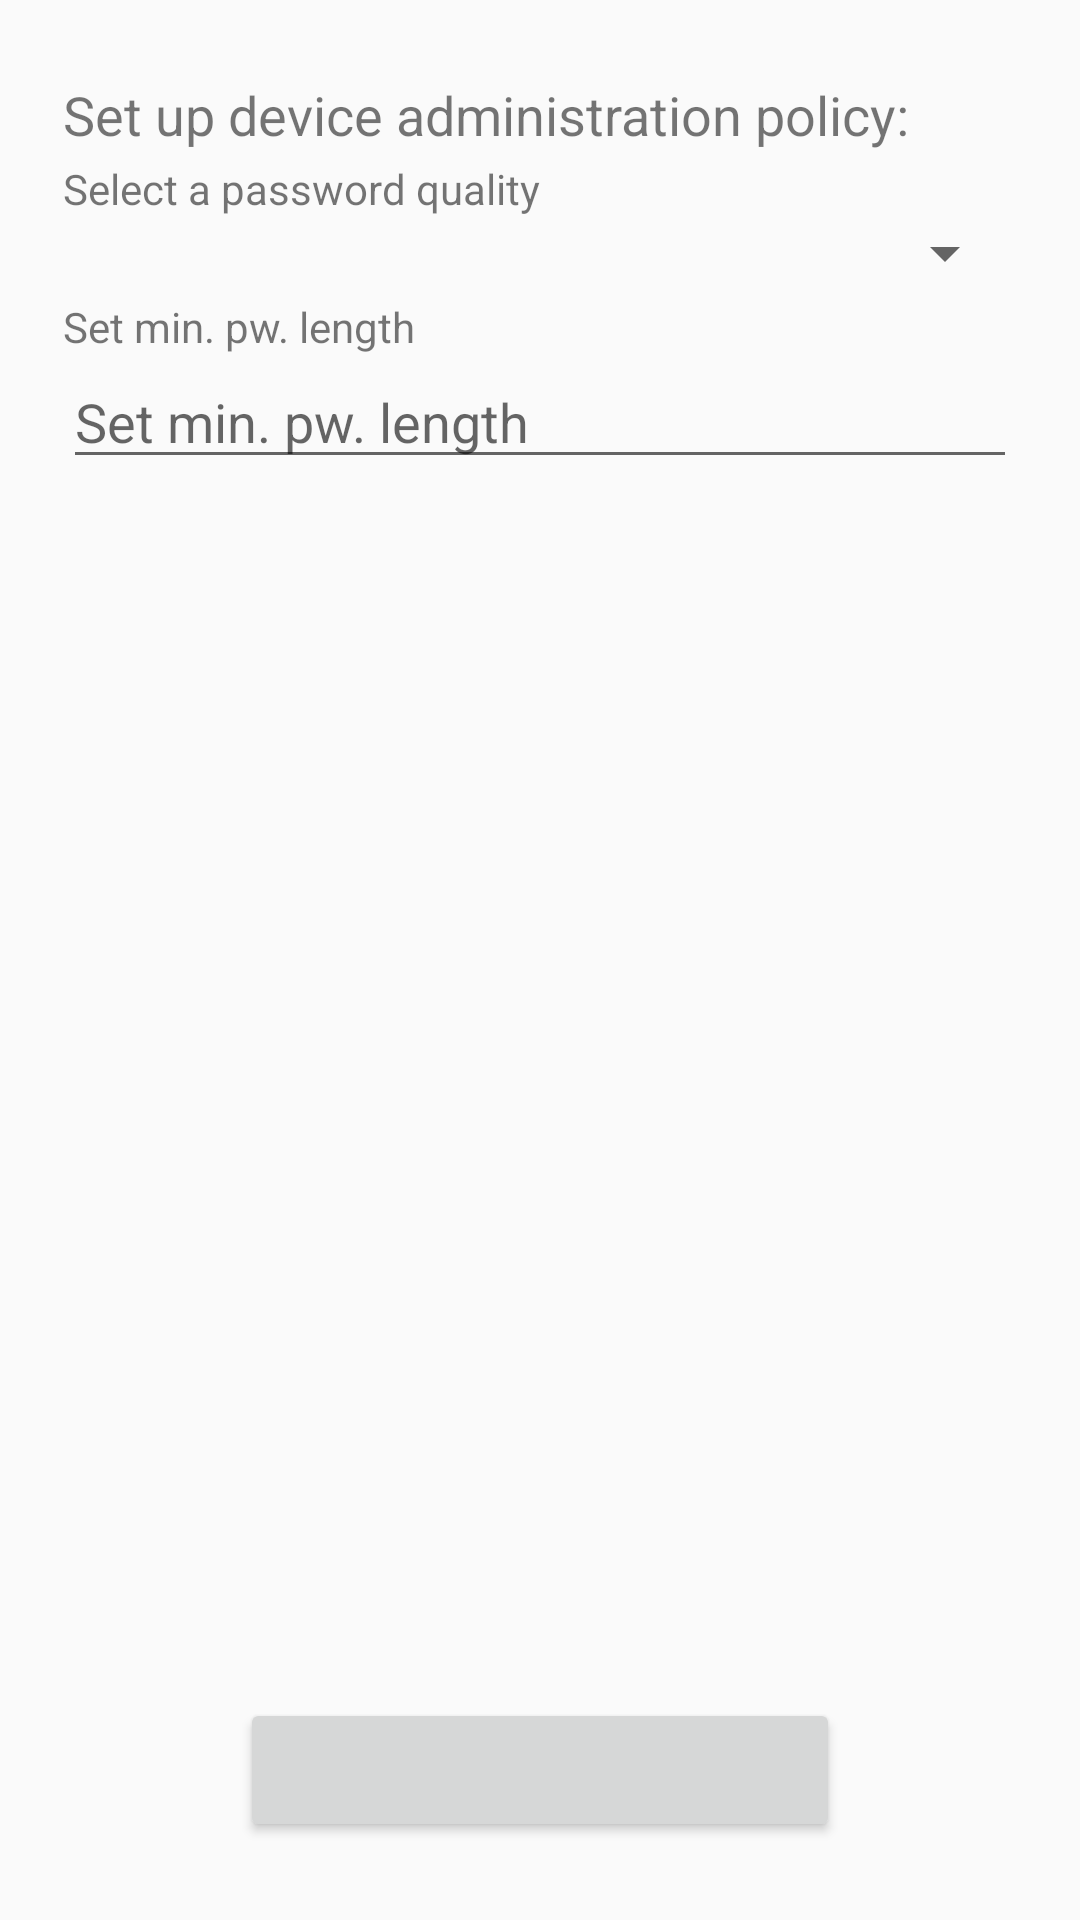

Android layout source for this screen:
<!-- AndroidManifest.xml: application theme AppTheme.NoActionBar -->
<!-- res/layout/activity_device_policy_setup.xml -->
<?xml version="1.0" encoding="utf-8"?>
<LinearLayout xmlns:android="http://schemas.android.com/apk/res/android"
    xmlns:tools="http://schemas.android.com/tools"
    android:layout_width="match_parent"
    android:layout_height="match_parent"
    android:paddingBottom="@dimen/activity_vertical_margin"
    android:paddingLeft="@dimen/activity_horizontal_margin"
    android:paddingRight="@dimen/activity_horizontal_margin"
    android:paddingTop="@dimen/activity_vertical_margin"
    android:orientation="vertical"
    tools:context="com.zzc.androidtrain.deviceadmin.DevicePolicySetupActivity">

    <ScrollView
        android:layout_width="fill_parent"
        android:layout_height="wrap_content"
        android:layout_weight="1">

        <LinearLayout
            android:layout_width="fill_parent"
            android:layout_height="wrap_content"
            android:orientation="vertical"
            android:paddingLeft="@dimen/side_padding"
            android:paddingRight="@dimen/side_padding"
            android:paddingTop="@dimen/top_padding">

            <TextView
                android:id="@+id/policy_instructions"
                android:layout_width="fill_parent"
                android:layout_height="wrap_content"
                android:text="@string/setup_policy_instruction"
                android:textSize="@dimen/text_size_medium" />
            
            <TextView
                android:layout_width="fill_parent"
                android:layout_height="wrap_content"
                android:paddingTop="3dp"
                android:text="@string/setup_password_quality"
                android:textSize="@dimen/text_size_small" />

            <Spinner
                android:id="@+id/policy_password_quality"
                android:layout_width="fill_parent"
                android:layout_height="wrap_content"
                android:focusable="true"
                android:paddingBottom="3dp"
                android:prompt="@string/setup_password_quality">

                <requestFocus />
            </Spinner>
            
            <TextView
                android:layout_width="fill_parent"
                android:layout_height="wrap_content"
                android:paddingTop="3dp"
                android:text="@string/setup_password_length"
                android:textSize="@dimen/text_size_small" />

            <EditText
                android:id="@+id/policy_password_length"
                android:layout_width="fill_parent"
                android:layout_height="wrap_content"
                android:hint="@string/setup_password_length"
                android:inputType="number" />
            
            <LinearLayout
                android:id="@+id/password_uppercase_view"
                android:layout_width="fill_parent"
                android:layout_height="wrap_content"
                android:orientation="vertical"
                android:visibility="gone">

                <TextView
                    android:layout_width="fill_parent"
                    android:layout_height="wrap_content"
                    android:paddingTop="3dp"
                    android:text="@string/setup_password_uppercase"
                    android:textSize="@dimen/text_size_small" />

                <EditText
                    android:id="@+id/policy_password_uppercase"
                    android:layout_width="fill_parent"
                    android:layout_height="wrap_content"
                    android:hint="@string/setup_password_uppercase"
                    android:inputType="number" />
            </LinearLayout>
        </LinearLayout>
    </ScrollView>

    <TextView
        android:id="@+id/setup_message"
        android:layout_width="fill_parent"
        android:layout_height="wrap_content"
        android:paddingBottom="5dp"
        android:paddingLeft="@dimen/side_padding"
        android:paddingRight="@dimen/side_padding"
        android:textSize="@dimen/text_size_medium" />

    <Button
        android:id="@+id/setup_action_btn"
        android:layout_width="wrap_content"
        android:layout_height="wrap_content"
        android:layout_gravity="center_horizontal"
        android:layout_marginBottom="@dimen/top_padding"
        android:minWidth="200dp" />

</LinearLayout>
<!-- resources referenced by this layout -->
<resources>
  <dimen name="activity_horizontal_margin">16dp</dimen>
  <dimen name="activity_vertical_margin">16dp</dimen>
  <dimen name="side_padding">5dp</dimen>
  <dimen name="text_size_medium">18sp</dimen>
  <dimen name="text_size_small">14sp</dimen>
  <dimen name="top_padding">10dp</dimen>
  <string name="setup_password_length">Set min. pw. length</string>
  <string name="setup_password_quality">Select a password quality</string>
  <string name="setup_password_uppercase">Set min. pw. uppercase</string>
  <string name="setup_policy_instruction">Set up device administration policy:</string>
  <style name="AppTheme.NoActionBar">
          <item name="windowActionBar">false</item>
          <item name="windowNoTitle">true</item>
      </style>
</resources>
